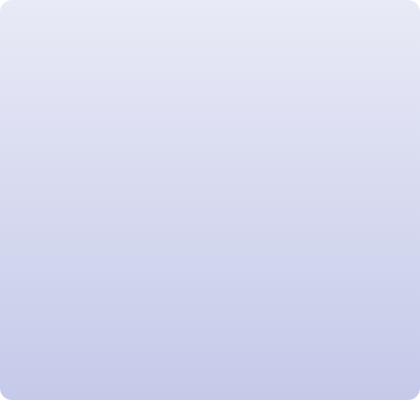
t = 0.00 s
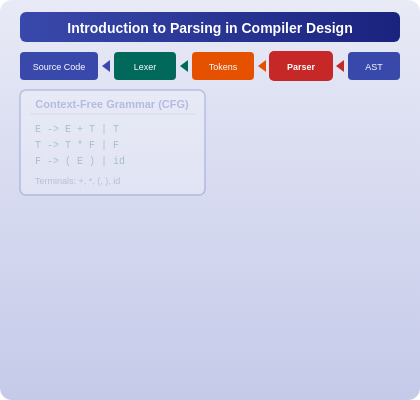
t = 1.63 s
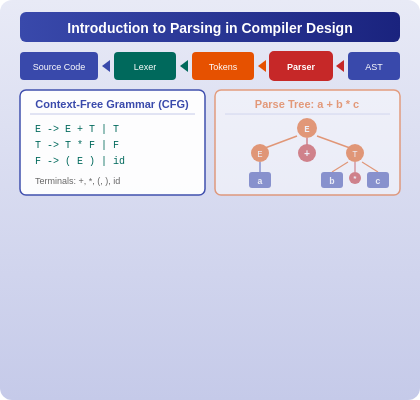
t = 3.25 s
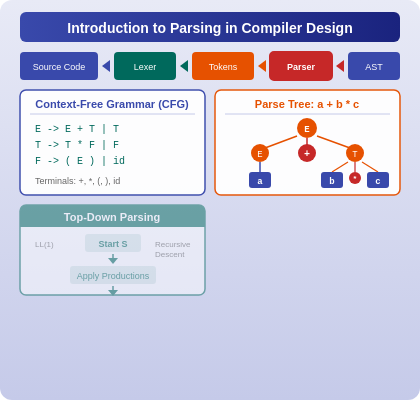
t = 4.75 s
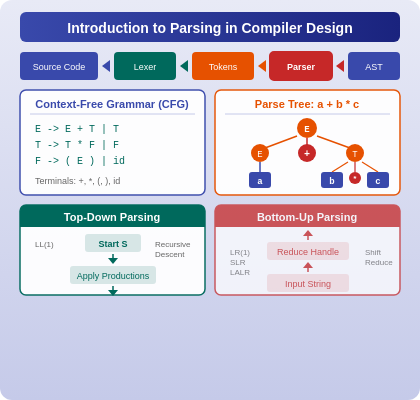
t = 6.38 s
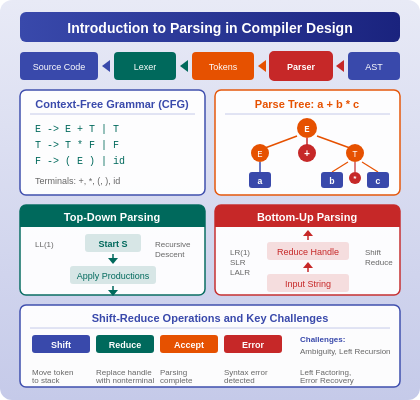
t = 8.00 s

The animated SVG that drew these frames (rendered in a browser with its animation timeline set to each time). Animation: 6 SMIL elements (animate=6); one cycle of 8.00 s.

<svg xmlns="http://www.w3.org/2000/svg" width="420" height="400" data-topic-id="searching-introduction">
  <defs>
    <linearGradient id="bg" x1="0%" y1="0%" x2="0%" y2="100%">
      <stop offset="0%" style="stop-color:#E8EAF6"/>
      <stop offset="100%" style="stop-color:#C5CAE9"/>
    </linearGradient>
    <linearGradient id="headerGrad" x1="0%" y1="0%" x2="100%" y2="0%">
      <stop offset="0%" style="stop-color:#3949AB"/>
      <stop offset="100%" style="stop-color:#1A237E"/>
    </linearGradient>
  </defs>
  <rect width="420" height="400" fill="url(#bg)" rx="12"/>

  <!-- Group 1: Title and Compilation Pipeline Header -->
  <g opacity="0" data-narration="Introduction to Parsing. Parsing is the second phase of compilation that analyzes token streams and builds syntax trees.">
    <animate attributeName="opacity" from="0" to="1" dur="0.5s" begin="0.3s" fill="freeze"/>
    <rect x="20" y="12" width="380" height="30" fill="url(#headerGrad)" rx="6"/>
    <text x="210" y="33" text-anchor="middle" font-family="Arial" font-size="14" font-weight="bold" fill="white">Introduction to Parsing in Compiler Design</text>
    <!-- Pipeline boxes -->
    <rect x="20" y="52" width="78" height="28" fill="#3949AB" rx="4"/>
    <text x="59" y="70" text-anchor="middle" font-family="Arial" font-size="9" fill="white">Source Code</text>
    <polygon points="102,66 110,60 110,72" fill="#3949AB"/>
    <rect x="114" y="52" width="62" height="28" fill="#00695C" rx="4"/>
    <text x="145" y="70" text-anchor="middle" font-family="Arial" font-size="9" fill="white">Lexer</text>
    <polygon points="180,66 188,60 188,72" fill="#00695C"/>
    <rect x="192" y="52" width="62" height="28" fill="#E65100" rx="4"/>
    <text x="223" y="70" text-anchor="middle" font-family="Arial" font-size="9" fill="white">Tokens</text>
    <polygon points="258,66 266,60 266,72" fill="#E65100"/>
    <rect x="270" y="52" width="62" height="28" fill="#C62828" rx="4" stroke="#C62828" stroke-width="2"/>
    <text x="301" y="70" text-anchor="middle" font-family="Arial" font-size="9" font-weight="bold" fill="white">Parser</text>
    <polygon points="336,66 344,60 344,72" fill="#C62828"/>
    <rect x="348" y="52" width="52" height="28" fill="#3949AB" rx="4"/>
    <text x="374" y="70" text-anchor="middle" font-family="Arial" font-size="9" fill="white">AST</text>
  </g>

  <!-- Group 2: Context-Free Grammar Example -->
  <g opacity="0" data-narration="Context-Free Grammars define the syntax of programming languages. Here is a grammar for arithmetic expressions with productions for addition, multiplication, parentheses, and identifiers.">
    <animate attributeName="opacity" from="0" to="1" dur="0.5s" begin="1.5s" fill="freeze"/>
    <rect x="20" y="90" width="185" height="105" fill="white" rx="6" stroke="#3949AB" stroke-width="1.5" opacity="0.95"/>
    <text x="112" y="108" text-anchor="middle" font-family="Arial" font-size="11" font-weight="bold" fill="#3949AB">Context-Free Grammar (CFG)</text>
    <line x1="30" y1="114" x2="195" y2="114" stroke="#C5CAE9" stroke-width="1"/>
    <text x="35" y="132" font-family="monospace" font-size="10" fill="#00695C">E  ->  E + T | T</text>
    <text x="35" y="148" font-family="monospace" font-size="10" fill="#00695C">T  ->  T * F | F</text>
    <text x="35" y="164" font-family="monospace" font-size="10" fill="#00695C">F  ->  ( E ) | id</text>
    <text x="35" y="184" font-family="Arial" font-size="9" fill="#666">Terminals: +, *, (, ), id</text>
  </g>

  <!-- Group 3: Parse Tree for a + b * c -->
  <g opacity="0" data-narration="A parse tree for the expression a plus b times c. The tree shows operator precedence with multiplication binding tighter than addition. E derives E plus T, where E derives T then F then a, and T derives T times F giving b times c.">
    <animate attributeName="opacity" from="0" to="1" dur="0.5s" begin="3.0s" fill="freeze"/>
    <rect x="215" y="90" width="185" height="105" fill="white" rx="6" stroke="#E65100" stroke-width="1.5" opacity="0.95"/>
    <text x="307" y="108" text-anchor="middle" font-family="Arial" font-size="11" font-weight="bold" fill="#E65100">Parse Tree: a + b * c</text>
    <line x1="225" y1="114" x2="390" y2="114" stroke="#C5CAE9" stroke-width="1"/>
    <!-- Tree structure -->
    <!-- Root E -->
    <circle cx="307" cy="128" r="10" fill="#E65100"/>
    <text x="307" y="132" text-anchor="middle" font-family="monospace" font-size="9" font-weight="bold" fill="white">E</text>
    <!-- Left E -->
    <line x1="297" y1="136" x2="265" y2="148" stroke="#E65100" stroke-width="1.5"/>
    <circle cx="260" cy="153" r="9" fill="#E65100"/>
    <text x="260" y="157" text-anchor="middle" font-family="monospace" font-size="9" fill="white">E</text>
    <!-- + operator -->
    <line x1="307" y1="138" x2="307" y2="148" stroke="#C62828" stroke-width="1.5"/>
    <circle cx="307" cy="153" r="9" fill="#C62828"/>
    <text x="307" y="157" text-anchor="middle" font-family="monospace" font-size="10" font-weight="bold" fill="white">+</text>
    <!-- Right T -->
    <line x1="317" y1="136" x2="350" y2="148" stroke="#E65100" stroke-width="1.5"/>
    <circle cx="355" cy="153" r="9" fill="#E65100"/>
    <text x="355" y="157" text-anchor="middle" font-family="monospace" font-size="9" fill="white">T</text>
    <!-- Leaf a -->
    <line x1="260" y1="162" x2="260" y2="172" stroke="#3949AB" stroke-width="1.5"/>
    <rect x="249" y="172" width="22" height="16" fill="#3949AB" rx="3"/>
    <text x="260" y="184" text-anchor="middle" font-family="monospace" font-size="9" font-weight="bold" fill="white">a</text>
    <!-- T -> T * F -->
    <line x1="348" y1="162" x2="332" y2="172" stroke="#E65100" stroke-width="1.2"/>
    <rect x="321" y="172" width="22" height="16" fill="#3949AB" rx="3"/>
    <text x="332" y="184" text-anchor="middle" font-family="monospace" font-size="9" font-weight="bold" fill="white">b</text>
    <line x1="355" y1="162" x2="355" y2="172" stroke="#C62828" stroke-width="1.2"/>
    <circle cx="355" cy="178" r="6" fill="#C62828"/>
    <text x="355" y="181" text-anchor="middle" font-family="monospace" font-size="8" font-weight="bold" fill="white">*</text>
    <line x1="362" y1="162" x2="378" y2="172" stroke="#E65100" stroke-width="1.2"/>
    <rect x="367" y="172" width="22" height="16" fill="#3949AB" rx="3"/>
    <text x="378" y="184" text-anchor="middle" font-family="monospace" font-size="9" font-weight="bold" fill="white">c</text>
  </g>

  <!-- Group 4: Top-Down Parsing -->
  <g opacity="0" data-narration="Top-Down Parsing starts from the start symbol and works down to the input string. It uses predictive methods like recursive descent and LL parsers, building the parse tree from root to leaves.">
    <animate attributeName="opacity" from="0" to="1" dur="0.5s" begin="4.5s" fill="freeze"/>
    <rect x="20" y="205" width="185" height="90" fill="white" rx="6" stroke="#00695C" stroke-width="1.5" opacity="0.95"/>
    <rect x="20" y="205" width="185" height="22" fill="#00695C" rx="6"/>
    <rect x="20" y="217" width="185" height="10" fill="#00695C"/>
    <text x="112" y="221" text-anchor="middle" font-family="Arial" font-size="11" font-weight="bold" fill="white">Top-Down Parsing</text>
    <!-- Arrow downward: Root to Leaves -->
    <rect x="85" y="234" width="56" height="18" fill="#00695C" rx="3" opacity="0.15"/>
    <text x="113" y="247" text-anchor="middle" font-family="Arial" font-size="9" font-weight="bold" fill="#00695C">Start S</text>
    <line x1="113" y1="254" x2="113" y2="260" stroke="#00695C" stroke-width="1.5"/>
    <polygon points="113,264 108,258 118,258" fill="#00695C"/>
    <rect x="70" y="266" width="86" height="18" fill="#00695C" rx="3" opacity="0.15"/>
    <text x="113" y="279" text-anchor="middle" font-family="Arial" font-size="9" fill="#00695C">Apply Productions</text>
    <line x1="113" y1="286" x2="113" y2="292" stroke="#00695C" stroke-width="1.5"/>
    <polygon points="113,296 108,290 118,290" fill="#00695C"/>
    <!-- Examples -->
    <text x="35" y="247" font-family="Arial" font-size="8" fill="#666">LL(1)</text>
    <text x="155" y="247" font-family="Arial" font-size="8" fill="#666">Recursive</text>
    <text x="155" y="257" font-family="Arial" font-size="8" fill="#666">Descent</text>
  </g>

  <!-- Group 5: Bottom-Up Parsing -->
  <g opacity="0" data-narration="Bottom-Up Parsing starts from the input string and reduces it back to the start symbol. It uses shift-reduce techniques like LR, SLR, and LALR parsers, building the tree from leaves to root.">
    <animate attributeName="opacity" from="0" to="1" dur="0.5s" begin="6.0s" fill="freeze"/>
    <rect x="215" y="205" width="185" height="90" fill="white" rx="6" stroke="#C62828" stroke-width="1.5" opacity="0.95"/>
    <rect x="215" y="205" width="185" height="22" fill="#C62828" rx="6"/>
    <rect x="215" y="217" width="185" height="10" fill="#C62828"/>
    <text x="307" y="221" text-anchor="middle" font-family="Arial" font-size="11" font-weight="bold" fill="white">Bottom-Up Parsing</text>
    <!-- Arrow upward: Leaves to Root -->
    <rect x="267" y="274" width="82" height="18" fill="#C62828" rx="3" opacity="0.15"/>
    <text x="308" y="287" text-anchor="middle" font-family="Arial" font-size="9" fill="#C62828">Input String</text>
    <line x1="308" y1="272" x2="308" y2="266" stroke="#C62828" stroke-width="1.5"/>
    <polygon points="308,262 303,268 313,268" fill="#C62828"/>
    <rect x="267" y="242" width="82" height="18" fill="#C62828" rx="3" opacity="0.15"/>
    <text x="308" y="255" text-anchor="middle" font-family="Arial" font-size="9" fill="#C62828">Reduce Handle</text>
    <line x1="308" y1="240" x2="308" y2="234" stroke="#C62828" stroke-width="1.5"/>
    <polygon points="308,230 303,236 313,236" fill="#C62828"/>
    <!-- Examples -->
    <text x="230" y="255" font-family="Arial" font-size="8" fill="#666">LR(1)</text>
    <text x="230" y="265" font-family="Arial" font-size="8" fill="#666">SLR</text>
    <text x="230" y="275" font-family="Arial" font-size="8" fill="#666">LALR</text>
    <text x="365" y="255" font-family="Arial" font-size="8" fill="#666">Shift</text>
    <text x="365" y="265" font-family="Arial" font-size="8" fill="#666">Reduce</text>
  </g>

  <!-- Group 6: Shift-Reduce Operations and Key Takeaways -->
  <g opacity="0" data-narration="The shift-reduce parser uses four operations: Shift moves input tokens onto the stack, Reduce replaces a handle with a nonterminal, Accept signals successful parsing, and Error detects syntax problems. Common parsing challenges include ambiguous grammars, left recursion, and left factoring.">
    <animate attributeName="opacity" from="0" to="1" dur="0.5s" begin="7.5s" fill="freeze"/>
    <rect x="20" y="305" width="380" height="82" fill="white" rx="6" stroke="#3949AB" stroke-width="1.5" opacity="0.95"/>
    <text x="210" y="322" text-anchor="middle" font-family="Arial" font-size="11" font-weight="bold" fill="#3949AB">Shift-Reduce Operations and Key Challenges</text>
    <line x1="30" y1="328" x2="390" y2="328" stroke="#C5CAE9" stroke-width="1"/>
    <!-- Operations -->
    <rect x="32" y="335" width="58" height="18" fill="#3949AB" rx="3"/>
    <text x="61" y="348" text-anchor="middle" font-family="Arial" font-size="9" font-weight="bold" fill="white">Shift</text>
    <rect x="96" y="335" width="58" height="18" fill="#00695C" rx="3"/>
    <text x="125" y="348" text-anchor="middle" font-family="Arial" font-size="9" font-weight="bold" fill="white">Reduce</text>
    <rect x="160" y="335" width="58" height="18" fill="#E65100" rx="3"/>
    <text x="189" y="348" text-anchor="middle" font-family="Arial" font-size="9" font-weight="bold" fill="white">Accept</text>
    <rect x="224" y="335" width="58" height="18" fill="#C62828" rx="3"/>
    <text x="253" y="348" text-anchor="middle" font-family="Arial" font-size="9" font-weight="bold" fill="white">Error</text>
    <!-- Challenges -->
    <text x="300" y="342" font-family="Arial" font-size="8" fill="#3949AB" font-weight="bold">Challenges:</text>
    <text x="300" y="354" font-family="Arial" font-size="8" fill="#666">Ambiguity, Left Recursion</text>
    <!-- Bottom labels -->
    <text x="32" y="375" font-family="Arial" font-size="8" fill="#666">Move token</text>
    <text x="32" y="383" font-family="Arial" font-size="8" fill="#666">to stack</text>
    <text x="96" y="375" font-family="Arial" font-size="8" fill="#666">Replace handle</text>
    <text x="96" y="383" font-family="Arial" font-size="8" fill="#666">with nonterminal</text>
    <text x="160" y="375" font-family="Arial" font-size="8" fill="#666">Parsing</text>
    <text x="160" y="383" font-family="Arial" font-size="8" fill="#666">complete</text>
    <text x="224" y="375" font-family="Arial" font-size="8" fill="#666">Syntax error</text>
    <text x="224" y="383" font-family="Arial" font-size="8" fill="#666">detected</text>
    <text x="300" y="375" font-family="Arial" font-size="8" fill="#666">Left Factoring,</text>
    <text x="300" y="383" font-family="Arial" font-size="8" fill="#666">Error Recovery</text>
  </g>
</svg>
